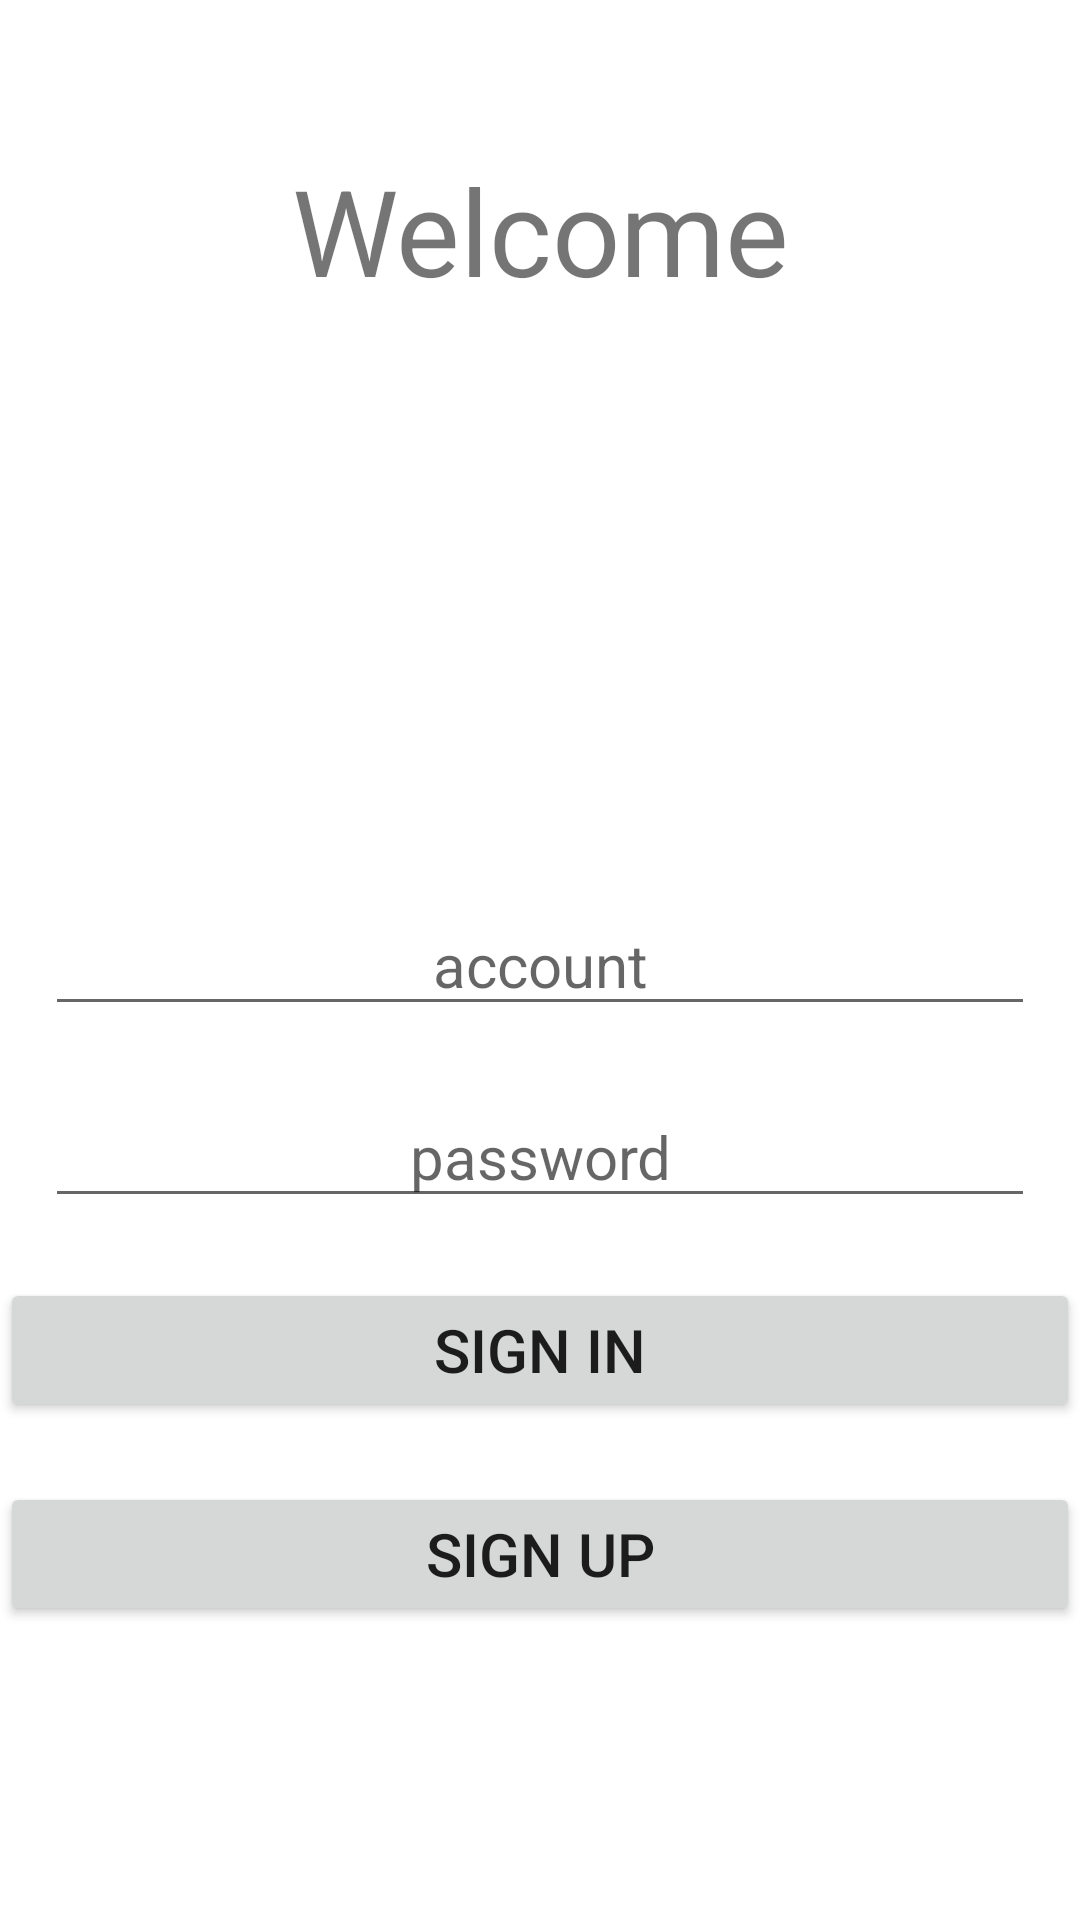

Android layout source for this screen:
<!-- AndroidManifest.xml: application theme AppTheme -->
<!-- res/layout/login_page.xml -->
<?xml version="1.0" encoding="utf-8"?>
<RelativeLayout xmlns:android="http://schemas.android.com/apk/res/android"
    xmlns:app="http://schemas.android.com/apk/res-auto"
    xmlns:tools="http://schemas.android.com/tools"
    android:layout_width="match_parent"
    android:layout_height="match_parent"
    tools:context=".LoginActivity">
    
    <TextView
        android:id="@+id/login_title"
        android:layout_width="match_parent"
        android:layout_height="wrap_content"
        android:gravity="center"
        android:paddingTop="50dp"
        android:text="@string/login_title"
        android:textSize="40sp" />

    <EditText
        android:id="@+id/account_input"
        android:layout_width="match_parent"
        android:layout_height="wrap_content"
        android:layout_centerVertical="true"
        android:layout_marginLeft="15dp"
        android:layout_marginRight="15dp"
        android:gravity="center"
        android:hint="account"
        android:textSize="20sp" />

    <EditText
        android:id="@+id/password_input"
        android:layout_width="match_parent"
        android:layout_height="wrap_content"
        android:layout_below="@id/account_input"
        android:layout_marginLeft="15dp"
        android:layout_marginTop="20dp"
        android:layout_marginRight="15dp"
        android:gravity="center"
        android:hint="password"
        android:inputType="textPassword"
        android:textSize="20sp" />

    <Button
        android:id="@+id/btn_signin"
        android:layout_width="match_parent"
        android:layout_height="wrap_content"
        android:layout_below="@id/password_input"
        android:layout_centerHorizontal="true"
        android:layout_marginTop="20dp"
        android:text="Sign In"
        android:textSize="20sp" />

    <Button
        android:id="@+id/btn_signup"
        android:layout_width="match_parent"
        android:layout_height="wrap_content"
        android:layout_below="@id/btn_signin"
        android:layout_centerHorizontal="true"
        android:layout_marginTop="20dp"
        android:text="Sign Up"
        android:textSize="20sp"
        />
</RelativeLayout>
<!-- resources referenced by this layout -->
<resources>
  <string name="login_title">Welcome</string>
</resources>
